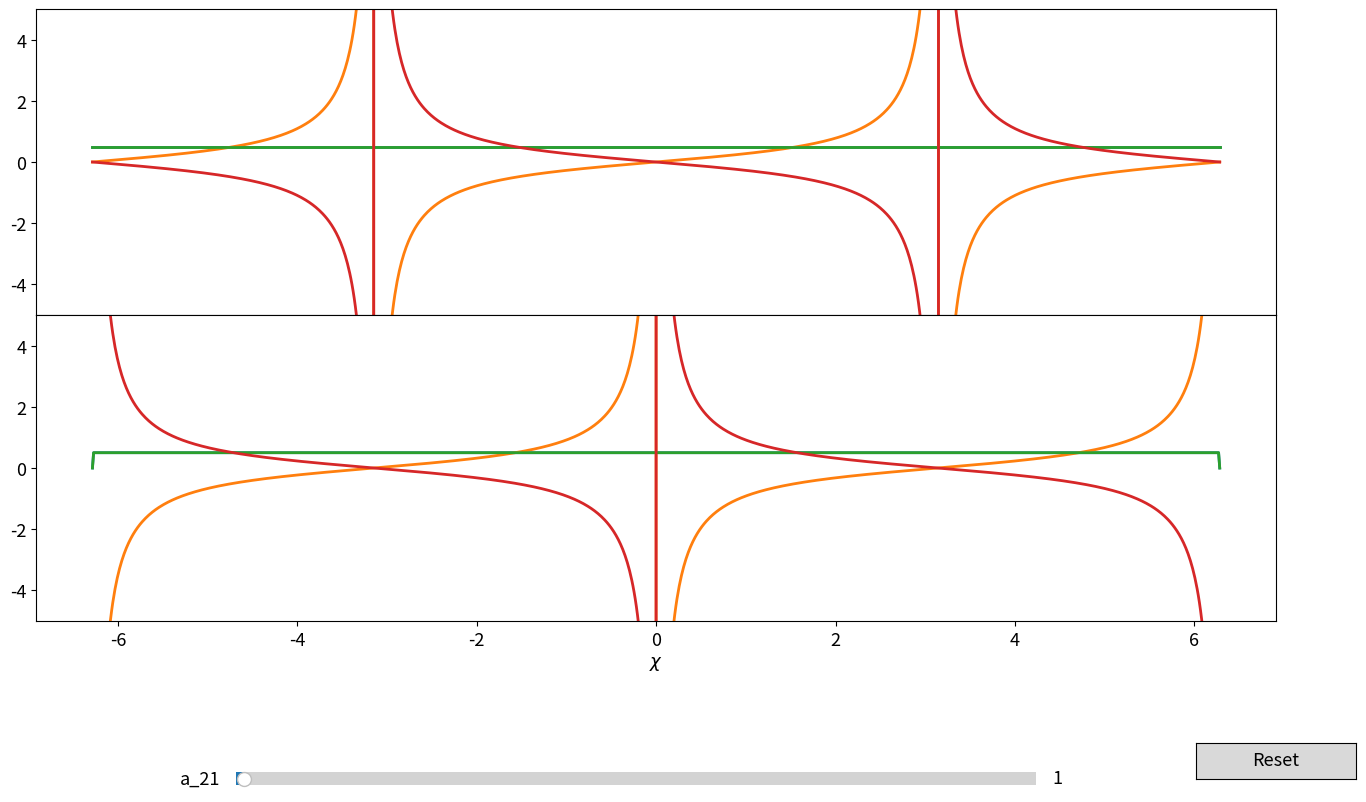

Write Python code to recreate this figure.
#!/usr/bin/env python3
# -*- coding: utf-8 -*-
"""
Created on Tue Feb  6 13:14:21 2024

@author: aaa
"""

import numpy as np
import matplotlib
import matplotlib.pyplot as plt
from matplotlib.widgets import Slider, Button
from matplotlib.gridspec import GridSpec
matplotlib.rcParams['font.size'] = 13

def w1p(chi, a_21):
    return 1/(1+a_21*np.exp(-1j*chi))

def w2p(chi, a_21):
    return 1/(1+1/a_21*np.exp(1j*chi))

def w1m(chi, a_21):
    return 1/(1-a_21*np.exp(-1j*chi))

def w2m(chi, a_21):
    return 1/(1-1/a_21*np.exp(1j*chi))

chi = np.linspace(-2*np.pi, 2*np.pi, 1000)

a21_0 = 1

# Create the figure and the line that we will manipulate
fig = plt.figure(figsize=(16,9))
gs = GridSpec(2,1, figure=fig, hspace=0)#, hspace=0, bottom=0.2)#,hspace=0, bottom=0,top=0)
axs = [fig.add_subplot(gs[0,0]), fig.add_subplot(gs[1,0]),]
line1pr, = axs[0].plot(chi, w1p(chi, a21_0).real, lw=2, label = "$\Re(w_{1,+})$")
line1pi, = axs[0].plot(chi, w1p(chi, a21_0).imag, lw=2, label = "$\Im(w_{1,+})$")
line2pr, = axs[0].plot(chi, w2p(chi, a21_0).real, lw=2, label = "$\Re(w_{2,+})$")
line2pi, = axs[0].plot(chi, w2p(chi, a21_0).imag, lw=2, label = "$\Im(w_{2,+})$")

line1mr, = axs[1].plot(chi, w1m(chi, a21_0).real, lw=2, label = "$\Re(w_{1,+})$")
line1mi, = axs[1].plot(chi, w1m(chi, a21_0).imag, lw=2, label = "$\Im(w_{1,+})$")
line2mr, = axs[1].plot(chi, w2m(chi, a21_0).real, lw=2, label = "$\Re(w_{2,+})$")
line2mi, = axs[1].plot(chi, w2m(chi, a21_0).imag, lw=2, label = "$\Im(w_{2,+})$")


for ax in axs:
    # ax.yaxis.set_label_position("left")
    ax.set_ylim([-5,5])
axs[0].tick_params(axis="x", labelbottom=False, bottom = False)
axs[1].set_xlabel("$\chi$")
# axs[0].set_ylabel("$\\alpha$")


# Make horizontal sliders.
fig.subplots_adjust(bottom=0.2)

ax_a21 = fig.add_axes([0.25, 0.01, 0.5, 0.03])
a21_slider = Slider(
    ax=ax_a21,
    label="a_21",
    valmin=0,
    valmax=100,
    valinit=a21_0,
)

# The function to be called anytime a slider"s value changes
def update(val):
    line1pr.set_ydata(w1p(chi, a21_slider.val).real)
    line1pi.set_ydata(w1p(chi, a21_slider.val).imag)
    line2pr.set_ydata(w2p(chi, a21_slider.val).real)
    line2pi.set_ydata(w2p(chi, a21_slider.val).imag)
    
    line1mr.set_ydata(w1m(chi, a21_slider.val).real)
    line1mi.set_ydata(w1m(chi, a21_slider.val).imag)
    line2mr.set_ydata(w2m(chi, a21_slider.val).real)
    line2mi.set_ydata(w2m(chi, a21_slider.val).imag)
    
    fig.canvas.draw_idle()

# register the update function with each slider
a21_slider.on_changed(update)

# Create a `matplotlib.widgets.Button` to reset the sliders to initial values.
resetax = fig.add_axes([0.85, 0.025, 0.1, 0.04])
button = Button(resetax, "Reset", hovercolor="0.975")

def reset(event):
    a21_slider.reset()
button.on_clicked(reset)

plt.show()